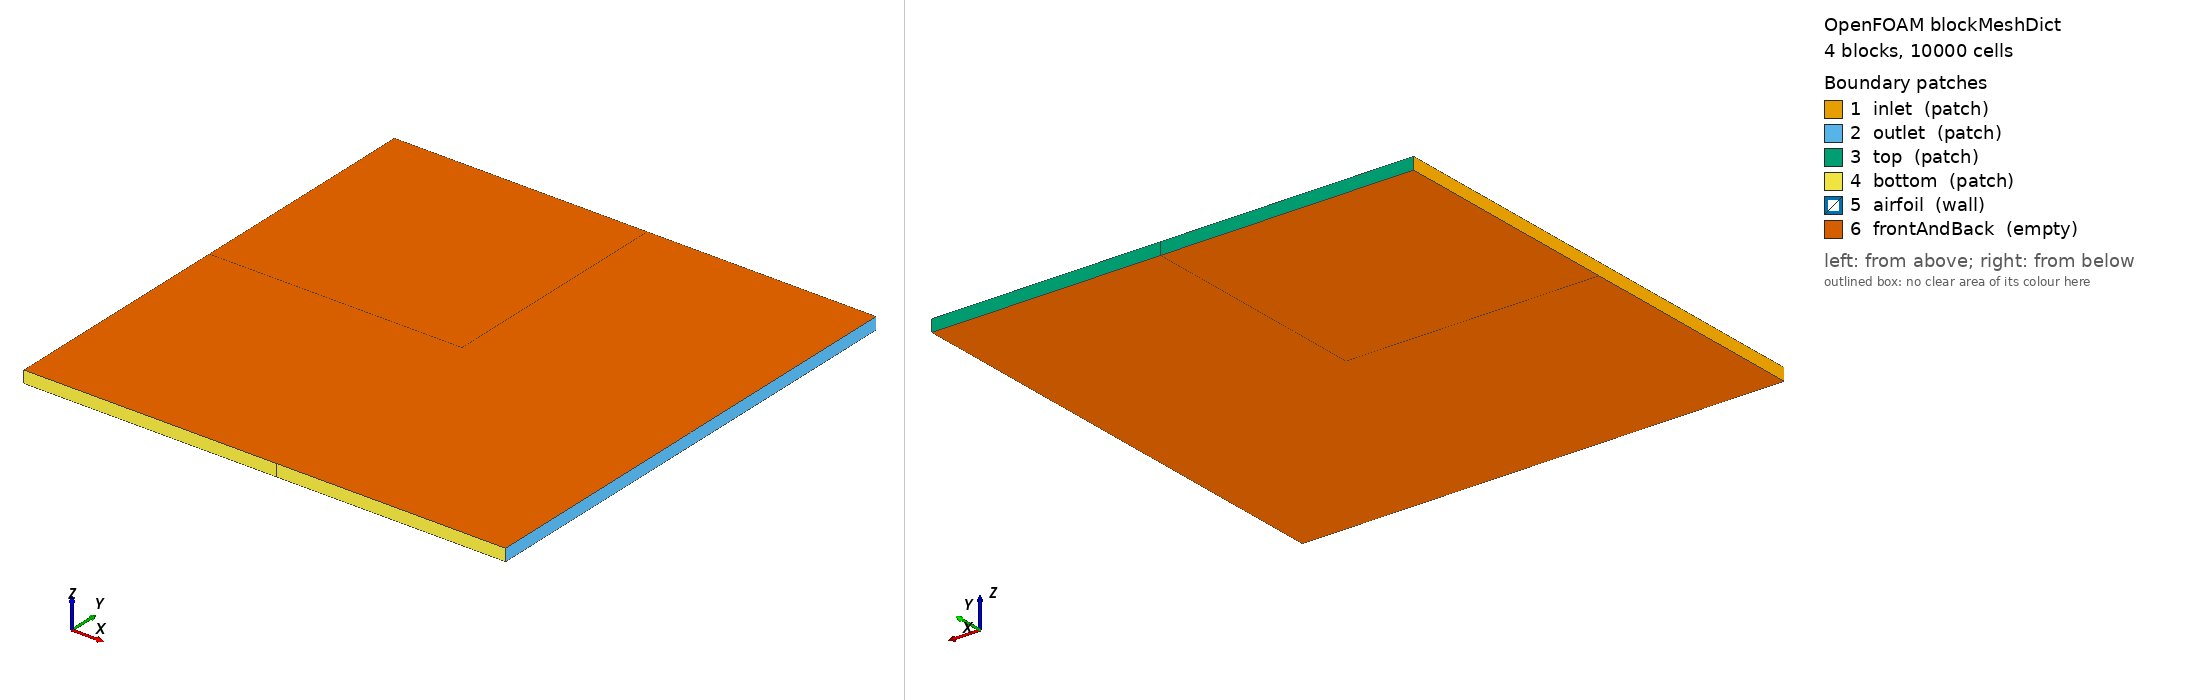

OpenFOAM case: the mesh blockMesh builds from blockMeshDict, 4 block(s), 10000 cells. Boundary patches (legend numbers): 1 inlet (patch), 2 outlet (patch), 3 top (patch), 4 bottom (patch), 5 airfoil (wall), 6 frontAndBack (empty). Left view from above one corner, right view from below the opposite corner. Boundary conditions: 3 field file(s) under 0/; 6 of 6 drawn patches have an entry in a shipped field file.

=== system/blockMeshDict ===
FoamFile
{
    version     2.0;
    format      ascii;
    class       dictionary;
    object      blockMeshDict;
}

scale   1;

// NACA 0012 airfoil - simplified C-mesh topology
// Chord length = 1, domain extends 20 chords in each direction

vertices
(
    // Trailing edge and wake
    ( 1.0    0.0     -0.5)   // 0 - trailing edge bottom
    ( 1.0    0.0      0.5)   // 1 - trailing edge top
    (20.0    0.0     -0.5)   // 2 - outlet bottom
    (20.0    0.0      0.5)   // 3 - outlet top
    (20.0   20.0     -0.5)   // 4 - far field top-right bottom
    (20.0   20.0      0.5)   // 5 - far field top-right top
    ( 1.0   20.0     -0.5)   // 6 - far field top-left bottom
    ( 1.0   20.0      0.5)   // 7 - far field top-left top
    (-20.0  20.0     -0.5)   // 8 - far field inlet-top bottom
    (-20.0  20.0      0.5)   // 9 - far field inlet-top top
    (-20.0   0.0     -0.5)   // 10 - inlet bottom
    (-20.0   0.0      0.5)   // 11 - inlet top
    (-20.0 -20.0     -0.5)   // 12 - far field inlet-bottom bottom
    (-20.0 -20.0      0.5)   // 13 - far field inlet-bottom top
    ( 1.0  -20.0     -0.5)   // 14 - far field bottom-left bottom
    ( 1.0  -20.0      0.5)   // 15 - far field bottom-left top
    (20.0  -20.0     -0.5)   // 16 - far field bottom-right bottom
    (20.0  -20.0      0.5)   // 17 - far field bottom-right top
);

blocks
(
    // Main block around airfoil wake region
    hex (0 2 4 6 1 3 5 7) (50 50 1) simpleGrading (5 5 1)
    hex (0 6 8 10 1 7 9 11) (50 50 1) simpleGrading (1 5 1)
    hex (0 10 12 14 1 11 13 15) (50 50 1) simpleGrading (1 5 1)
    hex (0 14 16 2 1 15 17 3) (50 50 1) simpleGrading (5 5 1)
);

edges
(
);

boundary
(
    inlet
    {
        type patch;
        faces
        (
            (10 11 9 8)
            (12 13 11 10)
        );
    }
    outlet
    {
        type patch;
        faces
        (
            (2 3 5 4)
            (16 17 3 2)
        );
    }
    top
    {
        type patch;
        faces
        (
            (6 7 5 4)
            (8 9 7 6)
        );
    }
    bottom
    {
        type patch;
        faces
        (
            (14 15 13 12)
            (16 17 15 14)
        );
    }
    airfoil
    {
        type wall;
        faces
        (
            (0 1 1 0)
        );
    }
    frontAndBack
    {
        type empty;
        faces
        (
            (0 2 4 6)
            (0 6 8 10)
            (0 10 12 14)
            (0 14 16 2)
            (1 3 5 7)
            (1 7 9 11)
            (1 11 13 15)
            (1 15 17 3)
        );
    }
);

mergePatchPairs
(
);


=== system/controlDict ===
FoamFile
{
    version     2.0;
    format      ascii;
    class       dictionary;
    object      controlDict;
}

application     simpleFoam;
startFrom       startTime;
startTime       0;
stopAt          endTime;
endTime         1000;
deltaT          1;
writeControl    timeStep;
writeInterval   1000;
purgeWrite      1;
writeFormat     ascii;
writePrecision  8;
writeCompression off;
timeFormat      general;
timePrecision   6;
runTimeModifiable true;

functions
{
    forceCoeffs
    {
        type            forceCoeffs;
        libs            (forces);
        writeControl    timeStep;
        writeInterval   1;
        patches         (airfoil);
        rho             rhoInf;
        rhoInf          1;
        liftDir         (0 0 1);
        dragDir         (1 0 0);
        CofR            (0.25 0 0);
        pitchAxis       (0 1 0);
        magUInf         1;
        lRef            1;
        Aref            1;
    }
}


=== 0/U ===
FoamFile
{
    version     2.0;
    format      ascii;
    class       volVectorField;
    object      U;
}

dimensions      [0 1 -1 0 0 0 0];

internalField   uniform (1 0 0);

boundaryField
{
    inlet
    {
        type            freestream;
        freestreamValue uniform (1 0 0);
    }
    outlet
    {
        type            freestream;
        freestreamValue uniform (1 0 0);
    }
    airfoil
    {
        type            noSlip;
    }
    top
    {
        type            freestream;
        freestreamValue uniform (1 0 0);
    }
    bottom
    {
        type            freestream;
        freestreamValue uniform (1 0 0);
    }
    frontAndBack
    {
        type            empty;
    }
}


=== 0/nut ===
FoamFile
{
    version     2.0;
    format      ascii;
    class       volScalarField;
    object      nut;
}

dimensions      [0 2 -1 0 0 0 0];

internalField   uniform 0;

boundaryField
{
    inlet
    {
        type            freestream;
        freestreamValue uniform 0;
    }
    outlet
    {
        type            freestream;
        freestreamValue uniform 0;
    }
    airfoil
    {
        type            nutUSpaldingWallFunction;
        value           uniform 0;
    }
    top
    {
        type            freestream;
        freestreamValue uniform 0;
    }
    bottom
    {
        type            freestream;
        freestreamValue uniform 0;
    }
    frontAndBack
    {
        type            empty;
    }
}


=== 0/p ===
FoamFile
{
    version     2.0;
    format      ascii;
    class       volScalarField;
    object      p;
}

dimensions      [0 2 -2 0 0 0 0];

internalField   uniform 0;

boundaryField
{
    inlet
    {
        type            freestreamPressure;
        freestreamValue uniform 0;
    }
    outlet
    {
        type            freestreamPressure;
        freestreamValue uniform 0;
    }
    airfoil
    {
        type            zeroGradient;
    }
    top
    {
        type            freestreamPressure;
        freestreamValue uniform 0;
    }
    bottom
    {
        type            freestreamPressure;
        freestreamValue uniform 0;
    }
    frontAndBack
    {
        type            empty;
    }
}
